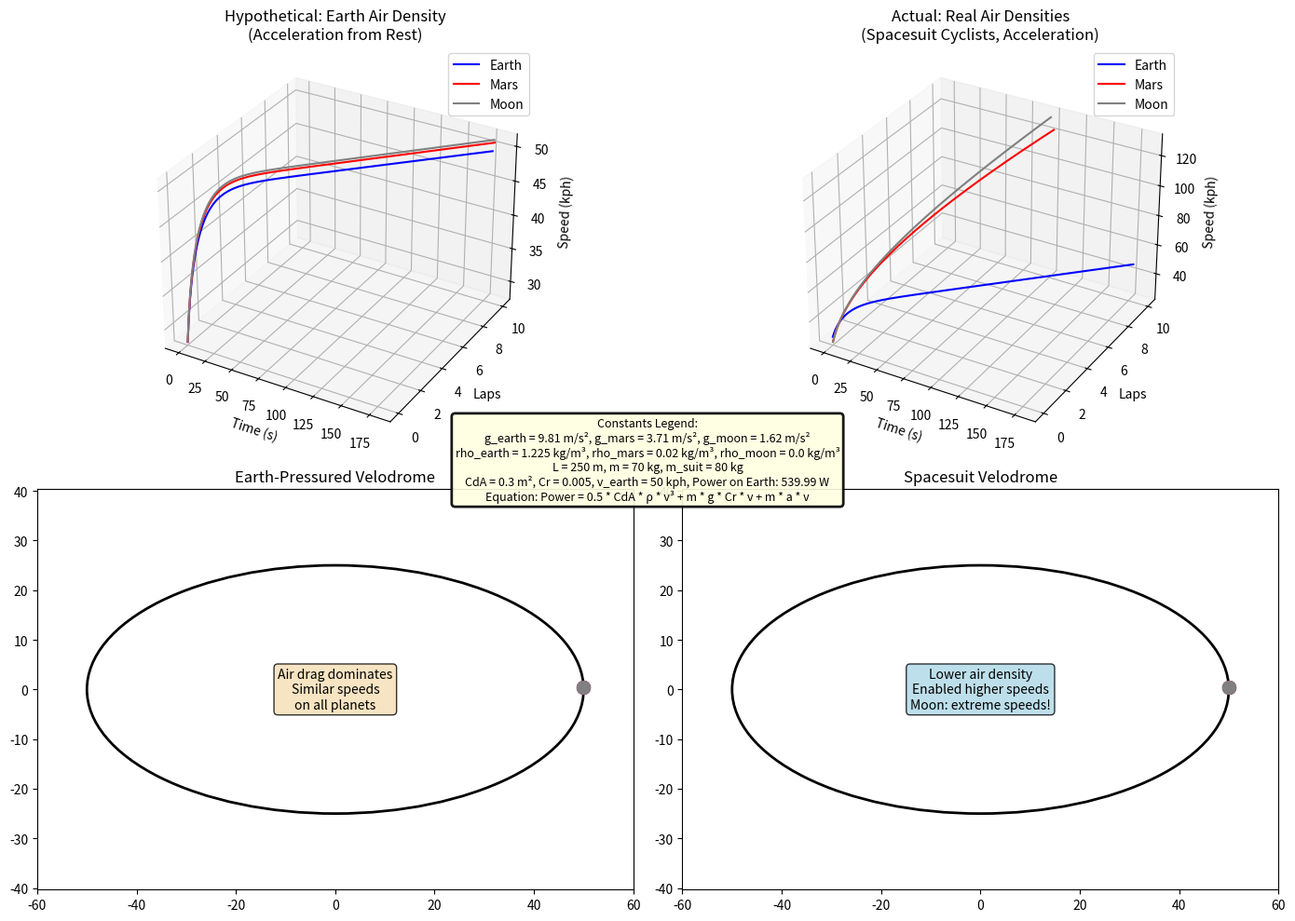

Here is the Python script that generated this plot:
import numpy as np
import matplotlib.pyplot as plt
from mpl_toolkits.mplot3d import Axes3D
from scipy.optimize import fsolve
from matplotlib.animation import FuncAnimation
from matplotlib.patches import Ellipse

# Constants
g_earth = 9.81  # m/s²
g_mars = 3.71   # m/s²
g_moon = 1.62   # m/s²
rho_earth = 1.225     # kg/m³
rho_mars_actual = 0.020  # kg/m³, actual Mars
rho_moon_actual = 0.0   # kg/m³, negligible on Moon
L = 250         # m, track length
m = 70          # kg, rider mass
m_suit = 80     # kg, with spacesuit
CdA = 0.3       # m², drag area
Cr = 0.005      # rolling resistance coefficient
v_earth_kph = 50  # kph
v_earth = v_earth_kph / 3.6  # m/s

# Power on Earth
P_earth = 0.5 * CdA * rho_earth * v_earth**3 + m * g_earth * Cr * v_earth
print(f"Power on Earth at {v_earth_kph} kph: {P_earth:.2f} W")

# Function to solve for velocity given power, gravity, rho, mass
def power_eq(v, P, g, rho, mass):
    return 0.5 * CdA * rho * v**3 + mass * g * Cr * v - P

# Hypothetical: Earth air density
v_mars_hyp = fsolve(power_eq, v_earth, args=(P_earth, g_mars, rho_earth, m))[0]
v_mars_hyp_kph = v_mars_hyp * 3.6
v_moon_hyp = fsolve(power_eq, v_earth, args=(P_earth, g_moon, rho_earth, m))[0]
v_moon_hyp_kph = v_moon_hyp * 3.6

# Actual: Real air densities, with spacesuit
v_mars_real = fsolve(power_eq, v_earth, args=(P_earth, g_mars, rho_mars_actual, m_suit))[0]
v_mars_real_kph = v_mars_real * 3.6
v_moon_real = fsolve(power_eq, v_earth, args=(P_earth, g_moon, rho_moon_actual, m_suit))[0]
v_moon_real_kph = v_moon_real * 3.6

print(f"Hypothetical (Earth air) - Mars: {v_mars_hyp_kph:.2f} kph, Moon: {v_moon_hyp_kph:.2f} kph")
print(f"Actual (real air) - Mars: {v_mars_real_kph:.2f} kph, Moon: {v_moon_real_kph:.2f} kph")

# Time for 10 laps on Earth
t_earth = 10 * L / v_earth

# Laps in that time
laps_mars_hyp = (v_mars_hyp * t_earth) / L
laps_moon_hyp = (v_moon_hyp * t_earth) / L
laps_mars_real = (v_mars_real * t_earth) / L
laps_moon_real = (v_moon_real * t_earth) / L

# Simulate acceleration from rest
def simulate_race(P, g, rho, mass, L, total_time=180):
    dt = 0.1  # s
    t = 0
    v = 0
    distance = 0
    times = []
    velocities = []
    distances = []
    laps = []
    while t < total_time and distance < 10 * L:  # up to 10 laps
        drag = 0.5 * CdA * rho * v**2
        rolling = mass * g * Cr
        if v > 0:
            a = (P / v - drag - rolling) / mass
        else:
            a = (P / 0.1 - drag - rolling) / mass  # small v to avoid div0
        v += a * dt
        if v < 0: v = 0
        distance += v * dt
        t += dt
        times.append(t)
        velocities.append(v * 3.6)  # kph
        distances.append(distance)
        laps.append(distance / L)
    return np.array(times), np.array(velocities), np.array(laps), np.array(distances)

# Simulate for each scenario
t_hyp_earth, v_hyp_earth, laps_hyp_earth, dist_hyp_earth = simulate_race(P_earth, g_earth, rho_earth, m, L)
t_hyp_mars, v_hyp_mars, laps_hyp_mars, dist_hyp_mars = simulate_race(P_earth, g_mars, rho_earth, m, L)
t_hyp_moon, v_hyp_moon, laps_hyp_moon, dist_hyp_moon = simulate_race(P_earth, g_moon, rho_earth, m, L)

t_real_earth, v_real_earth, laps_real_earth, dist_real_earth = simulate_race(P_earth, g_earth, rho_earth, m, L)
t_real_mars, v_real_mars, laps_real_mars, dist_real_mars = simulate_race(P_earth, g_mars, rho_mars_actual, m_suit, L)
t_real_moon, v_real_moon, laps_real_moon, dist_real_moon = simulate_race(P_earth, g_moon, rho_moon_actual, m_suit, L)

# 3D Plots side by side
fig = plt.figure(figsize=(14, 10))

# Hypothetical plot
ax1 = fig.add_subplot(221, projection='3d')
ax1.plot(t_hyp_earth, laps_hyp_earth, v_hyp_earth, label='Earth', color='blue')
ax1.plot(t_hyp_mars, laps_hyp_mars, v_hyp_mars, label='Mars', color='red')
ax1.plot(t_hyp_moon, laps_hyp_moon, v_hyp_moon, label='Moon', color='gray')
ax1.set_xlabel('Time (s)')
ax1.set_ylabel('Laps')
ax1.set_zlabel('Speed (kph)')
ax1.set_title('Hypothetical: Earth Air Density\n(Acceleration from Rest)')
ax1.legend()

# Actual plot
ax2 = fig.add_subplot(222, projection='3d')
ax2.plot(t_real_earth, laps_real_earth, v_real_earth, label='Earth', color='blue')
ax2.plot(t_real_mars, laps_real_mars, v_real_mars, label='Mars', color='red')
ax2.plot(t_real_moon, laps_real_moon, v_real_moon, label='Moon', color='gray')
ax2.set_xlabel('Time (s)')
ax2.set_ylabel('Laps')
ax2.set_zlabel('Speed (kph)')
ax2.set_title('Actual: Real Air Densities\n(Spacesuit Cyclists, Acceleration)')
ax2.legend()

# Velodrome plots
a = 50  # semi-major axis
b = 25  # semi-minor axis
width = 2 * a
height = 2 * b

# Hypothetical velodrome
ax3 = fig.add_subplot(223)
ax3.add_patch(Ellipse((0, 0), width, height, edgecolor='k', facecolor='none', linewidth=2))
ax3.axis('equal')
ax3.set_xlim(-60, 60)
ax3.set_ylim(-35, 35)
ax3.set_title('Earth-Pressured Velodrome')
ax3.text(0, 0, 'Air drag dominates\nSimilar speeds\non all planets', ha='center', va='center', fontsize=10, bbox=dict(boxstyle='round', facecolor='wheat', alpha=0.8))
scatters_hyp = [ax3.scatter([], [], color=c, s=100) for c in ['blue', 'red', 'gray']]

# Actual velodrome
ax4 = fig.add_subplot(224)
ax4.add_patch(Ellipse((0, 0), width, height, edgecolor='k', facecolor='none', linewidth=2))
ax4.axis('equal')
ax4.set_xlim(-60, 60)
ax4.set_ylim(-35, 35)
ax4.set_title('Spacesuit Velodrome')
ax4.text(0, 0, 'Lower air density\nEnabled higher speeds\nMoon: extreme speeds!', ha='center', va='center', fontsize=10, bbox=dict(boxstyle='round', facecolor='lightblue', alpha=0.8))
scatters_real = [ax4.scatter([], [], color=c, s=100) for c in ['blue', 'red', 'gray']]

# Animation update function
def update(frame):
    dists_hyp = [dist_hyp_earth, dist_hyp_mars, dist_hyp_moon]
    dists_real = [dist_real_earth, dist_real_mars, dist_real_moon]
    for i, (dist, scatter) in enumerate(zip(dists_hyp, scatters_hyp)):
        if frame < len(dist):
            d = dist[frame]
        else:
            d = dist[-1]
        theta = (d % L) / L * 2 * np.pi
        x = a * np.cos(theta)
        y = b * np.sin(theta)
        scatter.set_offsets([[x, y]])
    for i, (dist, scatter) in enumerate(zip(dists_real, scatters_real)):
        if frame < len(dist):
            d = dist[frame]
        else:
            d = dist[-1]
        theta = (d % L) / L * 2 * np.pi
        x = a * np.cos(theta)
        y = b * np.sin(theta)
        scatter.set_offsets([[x, y]])
    return scatters_hyp + scatters_real

# Create animation
ani = FuncAnimation(fig, update, frames=len(t_hyp_earth), interval=50, blit=True)

# Constants legend - centered in middle of screen
constants_text = f"""Constants Legend:
g_earth = {g_earth} m/s², g_mars = {g_mars} m/s², g_moon = {g_moon} m/s²
rho_earth = {rho_earth} kg/m³, rho_mars = {rho_mars_actual} kg/m³, rho_moon = {rho_moon_actual} kg/m³
L = {L} m, m = {m} kg, m_suit = {m_suit} kg
CdA = {CdA} m², Cr = {Cr}, v_earth = {v_earth_kph} kph, Power on Earth: {P_earth:.2f} W
Equation: Power = 0.5 * CdA * ρ * v³ + m * g * Cr * v + m * a * v"""
fig.text(0.5, 0.5, constants_text, ha='center', va='center', fontsize=9, transform=fig.transFigure, bbox=dict(boxstyle="round", facecolor="lightyellow", alpha=0.9, edgecolor='black', linewidth=2))

plt.tight_layout()
plt.show()
